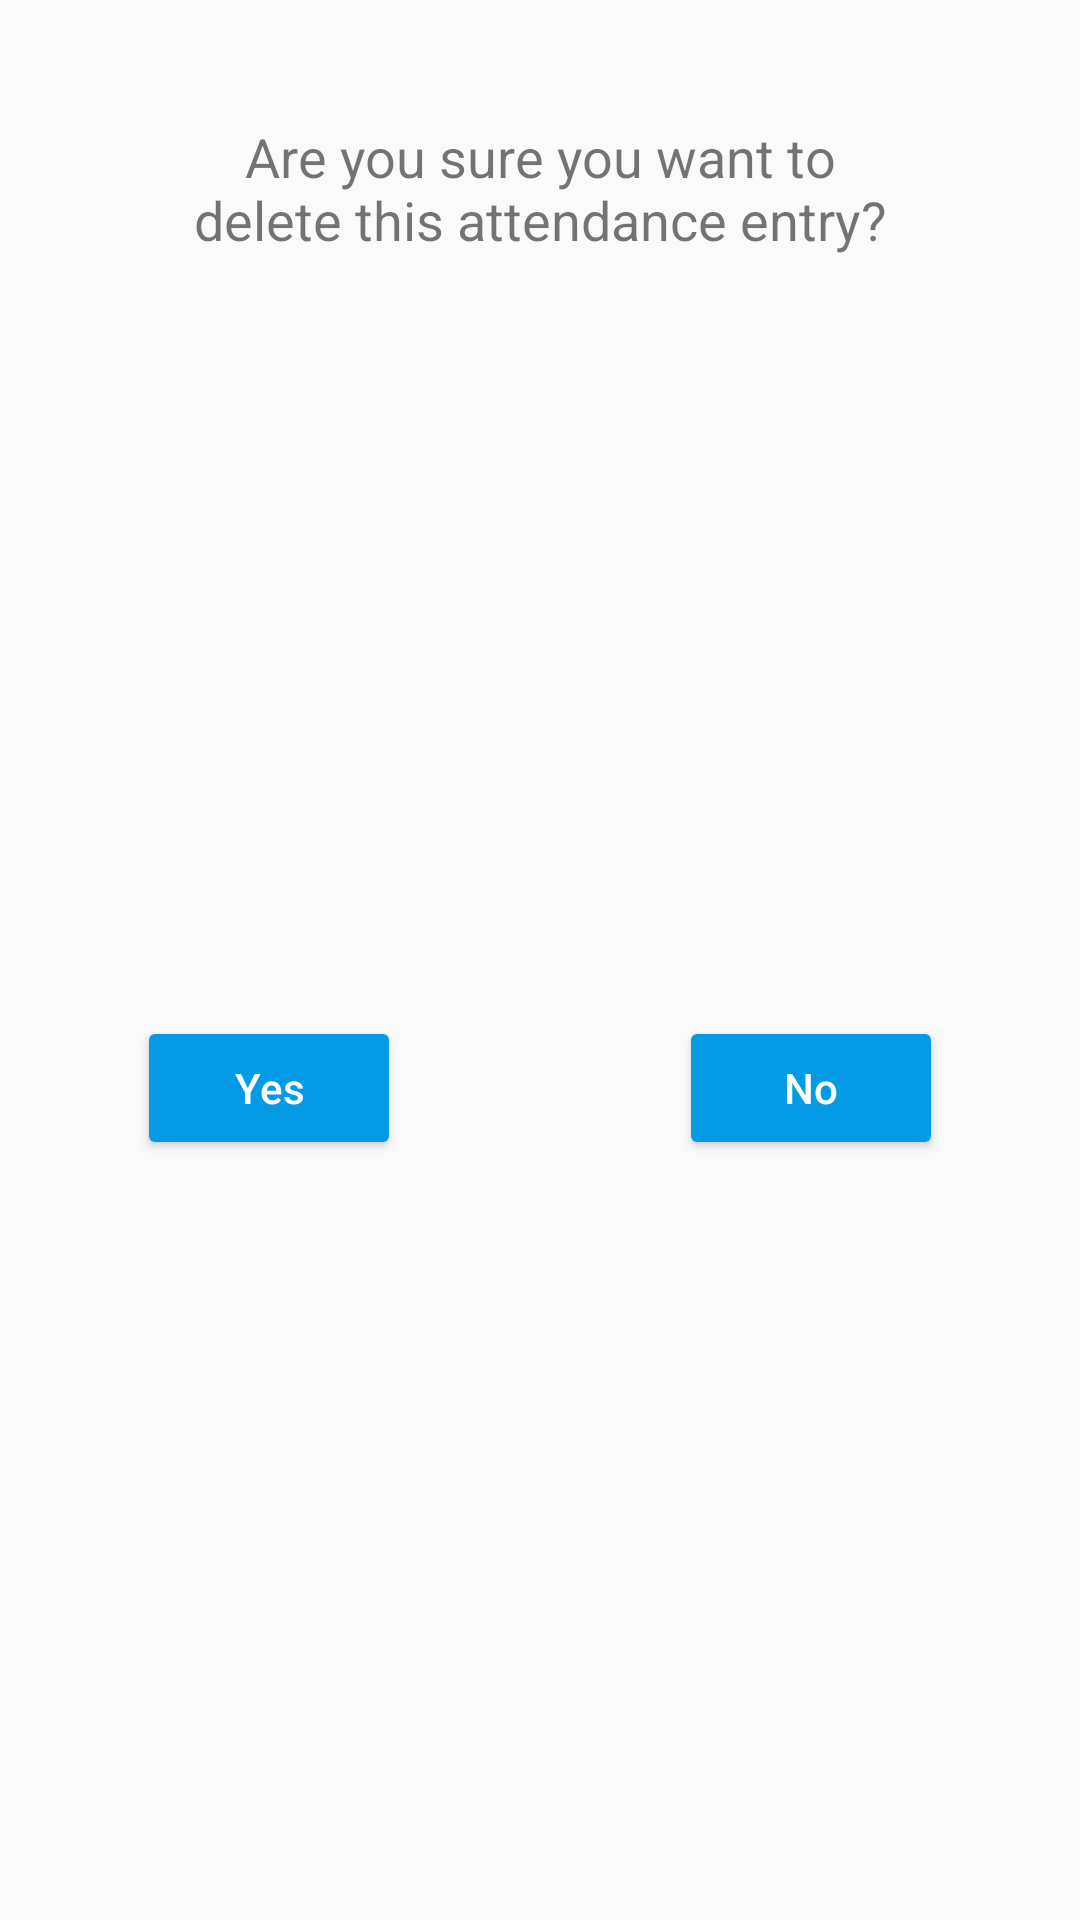

Android layout source for this screen:
<!-- AndroidManifest.xml: application theme AppTheme -->
<!-- res/layout/attendance_delete_layout.xml -->
<?xml version="1.0" encoding="utf-8"?>
<androidx.constraintlayout.widget.ConstraintLayout xmlns:android="http://schemas.android.com/apk/res/android"
    xmlns:app="http://schemas.android.com/apk/res-auto"
    xmlns:tools="http://schemas.android.com/tools"
    android:layout_width="wrap_content"
    android:layout_height="wrap_content">

    <ImageButton
        android:id="@+id/AttendanceDeleteCloseButton"
        android:layout_width="wrap_content"
        android:layout_height="wrap_content"
        android:layout_marginTop="8dp"
        android:layout_marginEnd="8dp"
        android:background="@android:color/transparent"
        app:layout_constraintEnd_toEndOf="parent"
        app:layout_constraintTop_toTopOf="parent"
        app:srcCompat="@drawable/close_button_icon" />

    <TextView
        android:id="@+id/DeleteAttendanceTV"
        android:layout_width="250dp"
        android:layout_height="wrap_content"
        android:layout_marginStart="8dp"
        android:layout_marginTop="40dp"
        android:layout_marginEnd="8dp"
        android:text="Are you sure you want to delete this attendance entry?"
        android:textAlignment="center"
        android:textSize="18sp"
        app:layout_constraintEnd_toEndOf="parent"
        app:layout_constraintStart_toStartOf="parent"
        app:layout_constraintTop_toTopOf="parent" />

    <View
        android:id="@+id/divider"
        android:layout_width="1dp"
        android:layout_height="0dp"
        android:layout_marginBottom="8dp"
        android:foreground="@android:color/transparent"
        app:layout_constraintBottom_toBottomOf="parent"
        app:layout_constraintEnd_toEndOf="parent"
        app:layout_constraintStart_toStartOf="parent"
        app:layout_constraintTop_toBottomOf="@+id/DeleteAttendanceTV" />

    <Button
        android:id="@+id/DeleteAttendanceYesB"
        style="@style/Widget.AppCompat.Button.Colored"
        android:layout_width="wrap_content"
        android:layout_height="wrap_content"
        android:layout_marginStart="8dp"
        android:layout_marginTop="20dp"
        android:layout_marginEnd="8dp"
        android:layout_marginBottom="20dp"
        android:text="Yes"
        android:textAllCaps="false"
        app:layout_constraintBottom_toBottomOf="parent"
        app:layout_constraintEnd_toStartOf="@+id/divider"
        app:layout_constraintStart_toStartOf="parent"
        app:layout_constraintTop_toTopOf="@+id/divider" />

    <Button
        android:id="@+id/DeleteAttendanceNoB"
        style="@style/Widget.AppCompat.Button.Colored"
        android:layout_width="wrap_content"
        android:layout_height="wrap_content"
        android:layout_marginStart="8dp"
        android:layout_marginTop="20dp"
        android:layout_marginEnd="8dp"
        android:layout_marginBottom="20dp"
        android:text="No"
        android:textAllCaps="false"
        app:layout_constraintBottom_toBottomOf="parent"
        app:layout_constraintEnd_toEndOf="parent"
        app:layout_constraintStart_toEndOf="@+id/divider"
        app:layout_constraintTop_toTopOf="@+id/divider" />
</androidx.constraintlayout.widget.ConstraintLayout>
<!-- resources referenced by this layout -->
<resources>
  <style name="AppTheme" parent="Theme.AppCompat.Light.NoActionBar">
          
          <item name="colorPrimary">@color/darkWhite</item>
          <item name="colorPrimaryDark">@color/liteGrey</item>
          <item name="colorAccent">@color/blue</item>
      </style>
  <color name="darkWhite">#eeeeee</color>
  <color name="liteGrey">#616161</color>
  <color name="blue">#039be5</color>
</resources>
